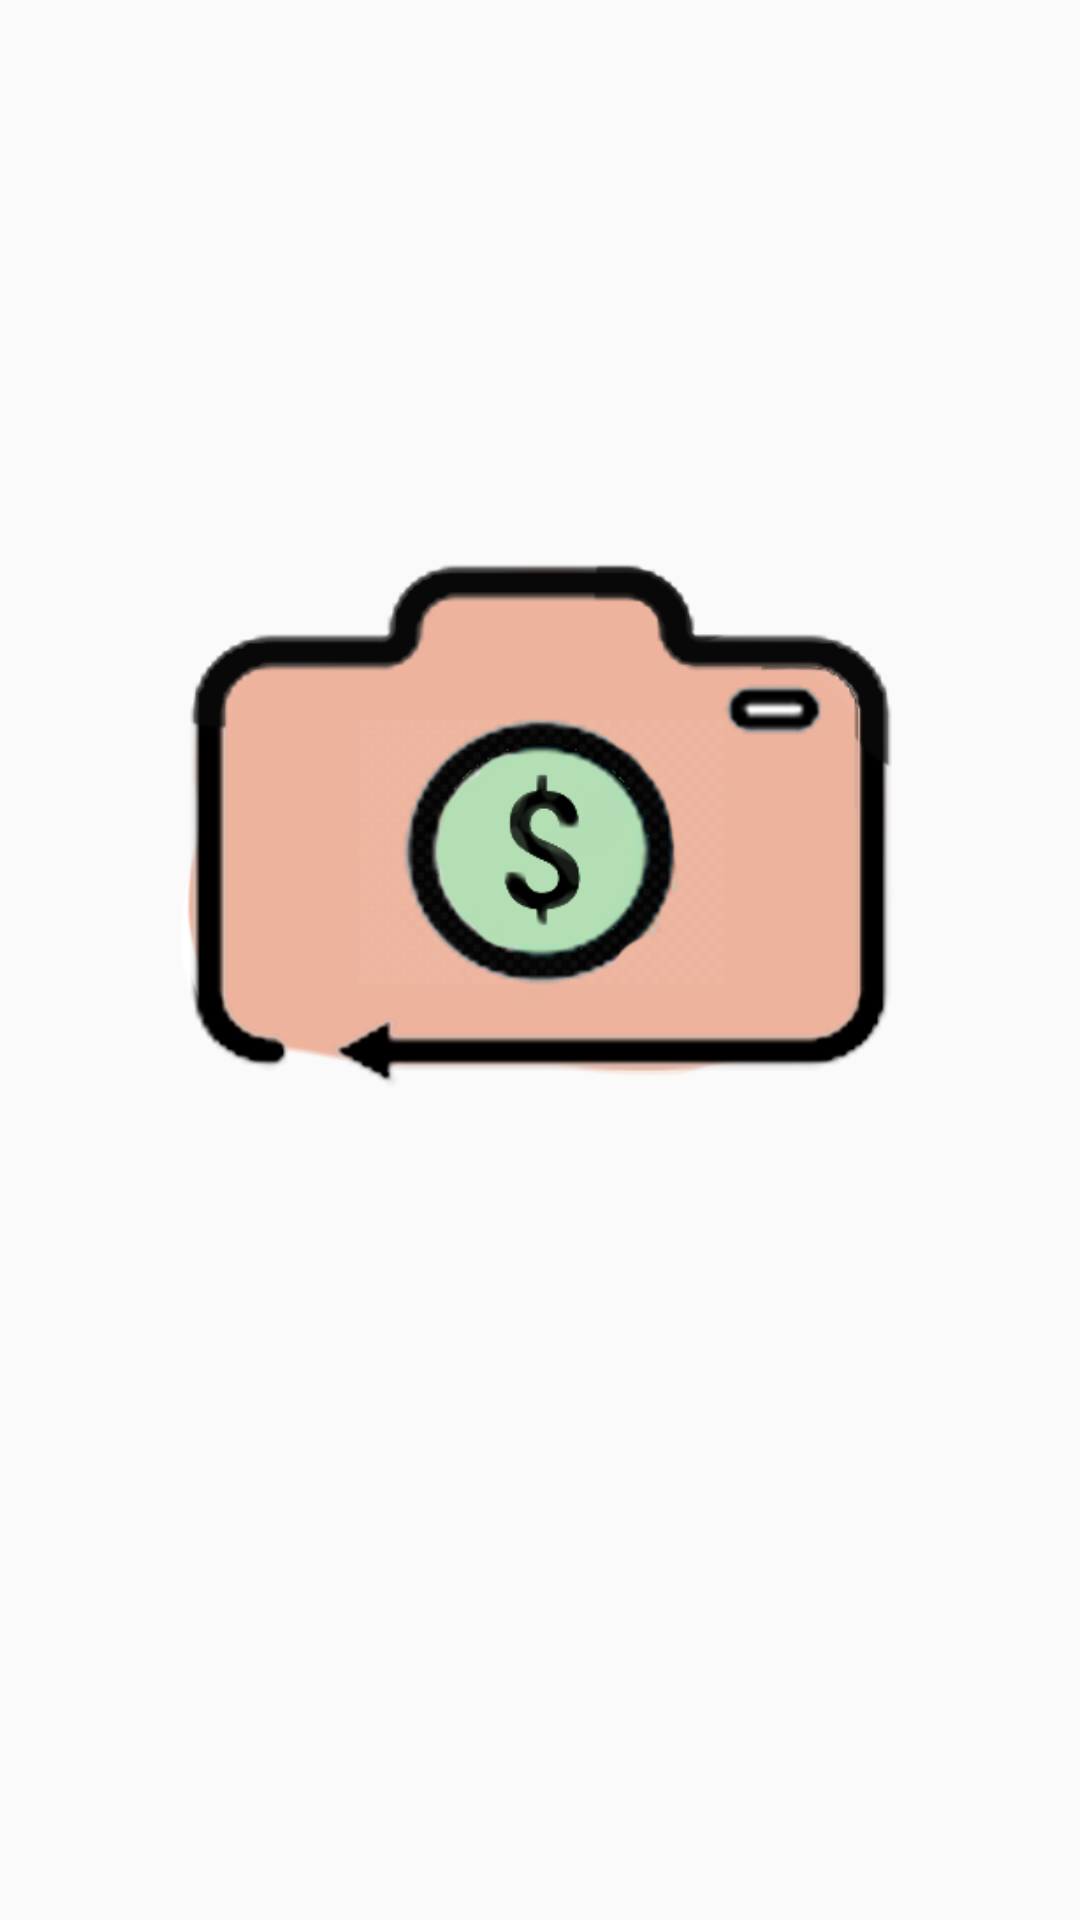

This screen was rendered from an Android layout file. Write that file and the resources it references.
<!-- AndroidManifest.xml: application theme AppTheme.NoActionBar -->
<!-- res/layout/activity_home.xml -->
<?xml version="1.0" encoding="utf-8"?>
<androidx.constraintlayout.widget.ConstraintLayout xmlns:android="http://schemas.android.com/apk/res/android"
    xmlns:app="http://schemas.android.com/apk/res-auto"
    xmlns:tools="http://schemas.android.com/tools"
    android:background="@drawable/gradient_bg"
    android:layout_width="match_parent"
    android:layout_height="match_parent"
    tools:context=".MainActivity.HomeActivity">

    <ImageView
        android:id="@+id/gif_loading"
        android:layout_width="300dp"
        android:layout_height="300dp"
        app:layout_constraintBottom_toBottomOf="parent"
        app:layout_constraintEnd_toEndOf="parent"
        app:layout_constraintStart_toStartOf="parent"
        app:layout_constraintTop_toTopOf="parent"
        app:layout_constraintVertical_bias="0.371"
        app:srcCompat="@drawable/app_icon" />

</androidx.constraintlayout.widget.ConstraintLayout>
<!-- resources referenced by this layout -->
<resources>
  <!-- drawable app_icon: png bitmap (drawable, 61681 bytes) -->
  <style name="AppTheme.NoActionBar">
          <item name="windowActionBar">false</item>
          <item name="windowNoTitle">true</item>
  
      </style>
</resources>
